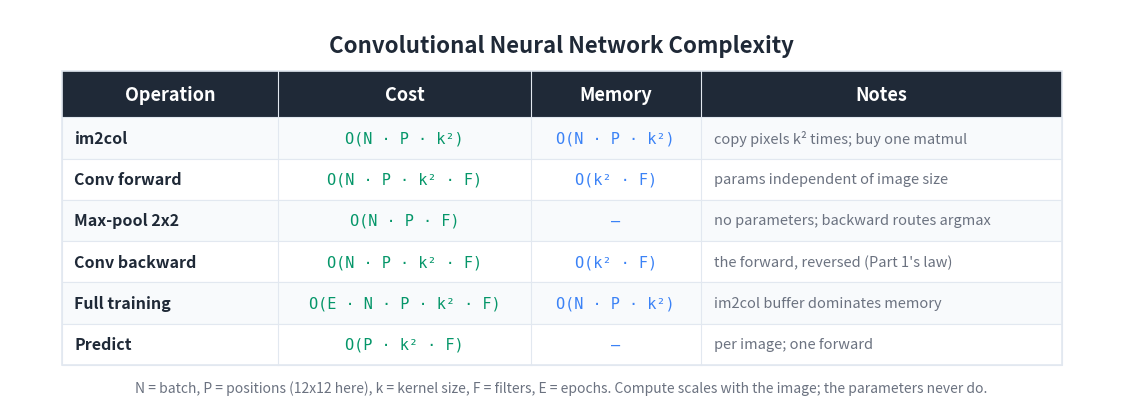

Write the Python code that produced this figure. (Note: this script raises an exception after producing the figure.)
"""Generate a Big-O / cost summary table image for the CNN article."""

import matplotlib
matplotlib.use('Agg')
import matplotlib.pyplot as plt
from matplotlib.patches import Rectangle

BG_COLOR = '#FFFFFF'
TEXT_COLOR = '#1F2937'
HEADER_BG = '#1F2937'
HEADER_TEXT = '#FFFFFF'
ROW_EVEN = '#F8FAFC'
ROW_ODD = '#FFFFFF'
BORDER = '#E2E8F0'
TIME_COLOR = '#059669'
MEM_COLOR = '#3b82f6'
NOTE_COLOR = '#6B7280'

HEADERS = ['Operation', 'Cost', 'Memory', 'Notes']
ROWS = [
    ['im2col',
     'O(N · P · k²)',
     'O(N · P · k²)',
     'copy pixels k² times; buy one matmul'],
    ['Conv forward',
     'O(N · P · k² · F)',
     'O(k² · F)',
     'params independent of image size'],
    ['Max-pool 2x2',
     'O(N · P · F)',
     '—',
     'no parameters; backward routes argmax'],
    ['Conv backward',
     'O(N · P · k² · F)',
     'O(k² · F)',
     "the forward, reversed (Part 1's law)"],
    ['Full training',
     'O(E · N · P · k² · F)',
     'O(N · P · k²)',
     'im2col buffer dominates memory'],
    ['Predict',
     'O(P · k² · F)',
     '—',
     'per image; one forward'],
]

COL_WIDTHS = [4.2, 4.9, 3.3, 7.0]
TOTAL_W = sum(COL_WIDTHS)
HEADER_H = 0.9
ROW_H = 0.8
N_ROWS = len(ROWS)
TABLE_H = HEADER_H + N_ROWS * ROW_H

fig, ax = plt.subplots(figsize=(1700/150, 850/150), dpi=150)
ax.set_xlim(0, TOTAL_W + 2.0)
ax.set_ylim(0, TABLE_H + 2.0)
ax.set_aspect('equal')
ax.axis('off')
fig.patch.set_facecolor(BG_COLOR)

X0, Y0 = 1.0, 0.8
def col_x(i): return X0 + sum(COL_WIDTHS[:i])

ax.text(TOTAL_W / 2 + 1.0, TABLE_H + 1.3,
        'Convolutional Neural Network Complexity',
        fontsize=16, fontweight='bold', ha='center', va='center',
        color=TEXT_COLOR, fontfamily='sans-serif')

header_y = Y0 + N_ROWS * ROW_H
ax.add_patch(Rectangle((X0, header_y), TOTAL_W, HEADER_H,
                       facecolor=HEADER_BG, edgecolor=HEADER_BG,
                       linewidth=0, zorder=1))
for i, h in enumerate(HEADERS):
    ax.text(col_x(i) + COL_WIDTHS[i] / 2, header_y + HEADER_H / 2, h,
            fontsize=13, fontweight='bold', ha='center', va='center',
            color=HEADER_TEXT, fontfamily='sans-serif', zorder=2)

for r, row in enumerate(ROWS):
    row_y = Y0 + (N_ROWS - 1 - r) * ROW_H
    bg = ROW_EVEN if r % 2 == 0 else ROW_ODD
    ax.add_patch(Rectangle((X0, row_y), TOTAL_W, ROW_H,
                           facecolor=bg, edgecolor=BORDER,
                           linewidth=0.8, zorder=1))
    ax.text(col_x(0) + 0.25, row_y + ROW_H / 2, row[0],
            fontsize=11.5, fontweight='bold', ha='left', va='center',
            color=TEXT_COLOR, fontfamily='sans-serif', zorder=2)
    ax.text(col_x(1) + COL_WIDTHS[1] / 2, row_y + ROW_H / 2, row[1],
            fontsize=11, ha='center', va='center',
            color=TIME_COLOR, fontfamily='DejaVu Sans Mono', zorder=2)
    ax.text(col_x(2) + COL_WIDTHS[2] / 2, row_y + ROW_H / 2, row[2],
            fontsize=11, ha='center', va='center',
            color=MEM_COLOR, fontfamily='DejaVu Sans Mono', zorder=2)
    ax.text(col_x(3) + 0.25, row_y + ROW_H / 2, row[3],
            fontsize=10.5, ha='left', va='center',
            color=NOTE_COLOR, fontfamily='sans-serif',
            fontstyle='italic', zorder=2)

ax.add_patch(Rectangle((X0, Y0), TOTAL_W, TABLE_H,
                       facecolor='none', edgecolor=BORDER,
                       linewidth=1.2, zorder=3))
for i in range(1, len(COL_WIDTHS)):
    ax.plot([col_x(i), col_x(i)],
            [Y0, header_y + HEADER_H],
            color=BORDER, linewidth=0.8, zorder=3)

ax.text(TOTAL_W / 2 + 1.0, Y0 - 0.45,
        'N = batch, P = positions (12x12 here), k = kernel size, '
        'F = filters, E = epochs. Compute scales with the image; '
        'the parameters never do.',
        fontsize=10, ha='center', va='center',
        color='#6B7280', fontfamily='sans-serif', fontstyle='italic')

plt.tight_layout()
out = ('D:/Projects/Medium/algorithms-in-python/'
       '11-deep-learning-architectures/02-convolutional-neural-networks/'
       'bigo_table.png')
plt.savefig(out, dpi=150, bbox_inches='tight',
            facecolor=BG_COLOR, edgecolor='none', pad_inches=0.2)
plt.close(fig)
print(f'Wrote {out}')
